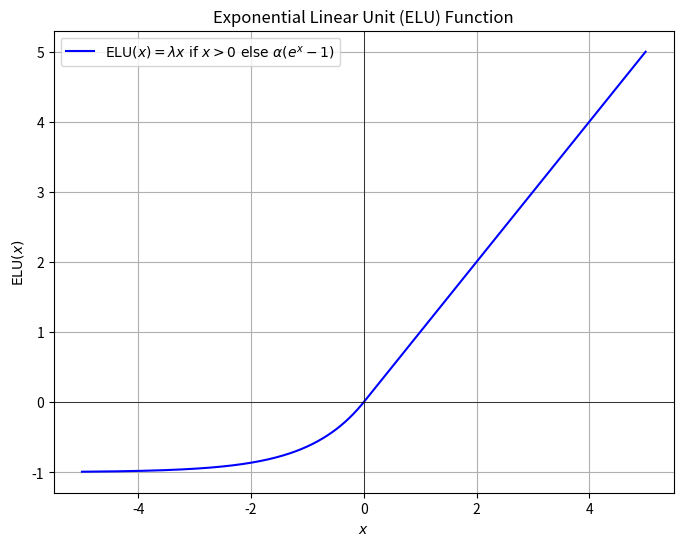

Here is the Python script that generated this plot:
import numpy as np
import matplotlib.pyplot as plt
import os

# Define the ELU function
def elu(x, alpha=1.0):
    return np.where(x > 0, x, alpha * (np.exp(x) - 1))

# Generate a range of values
x = np.linspace(-5, 5, 400)
y = elu(x)

# Create the plot
plt.figure(figsize=(8, 6))
plt.plot(x, y, label=r'$\text{ELU}(x) = \lambda x \text{ if } x > 0 \text{ else } \alpha (e^x - 1)$', color='blue')
plt.title(r'Exponential Linear Unit (ELU) Function')
plt.xlabel(r'$x$')
plt.ylabel(r'$\text{ELU}(x)$')
plt.axhline(0, color='black', linewidth=0.5)
plt.axvline(0, color='black', linewidth=0.5)
plt.grid(True)
plt.legend()

# Get the current working directory
current_folder = os.getcwd()

# Save the plot as an image file in the current folder
file_path = os.path.join(current_folder, 'elu_function.png')
plt.savefig(file_path)

print(f"Plot saved as {file_path}")

# Optionally show the plot
# plt.show()
